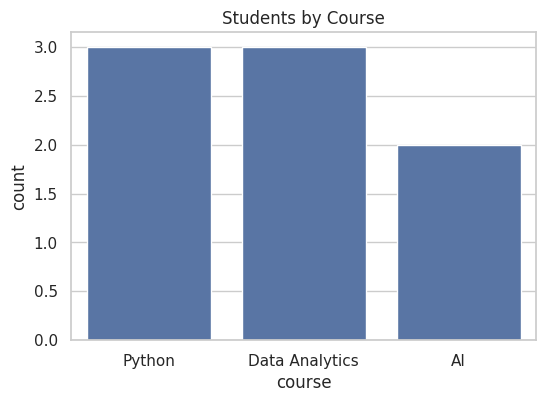
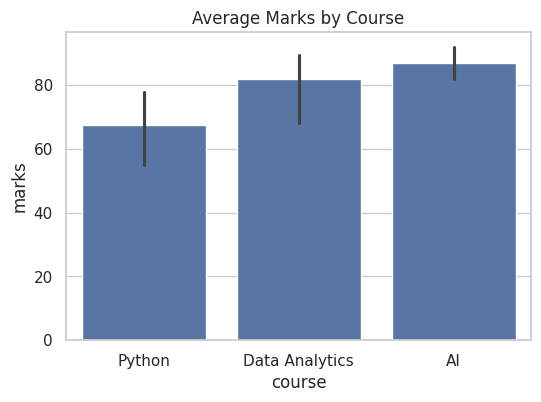
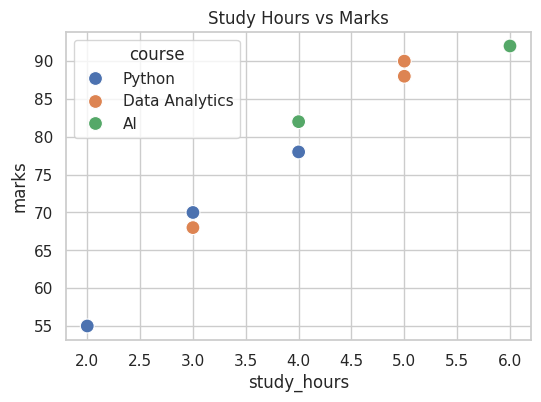
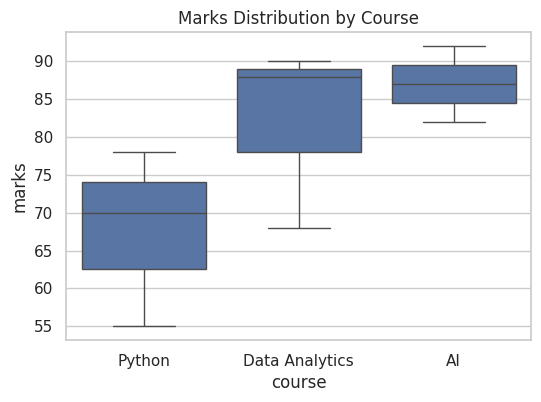
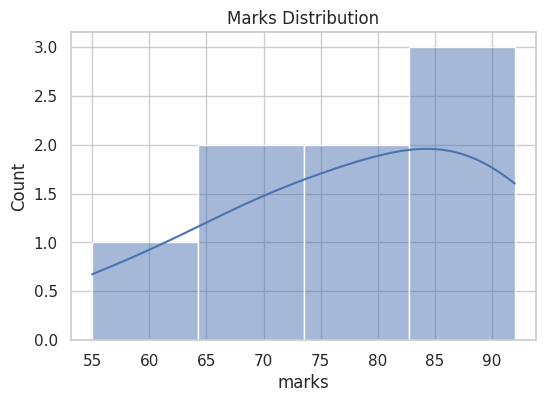
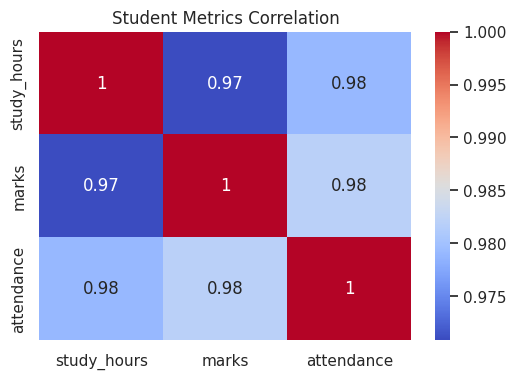

Write Python code to recreate these figures, in order.
import pandas as pd
import seaborn as sns
import matplotlib.pyplot as plt

# -----------------------------------
# Create DataFrame
# -----------------------------------
student_data = {
    "name": ["Aman", "Priya", "Shalu", "Raj", "Ansh", "Neha", "Vivek", "Riya"],
    "course": ["Python", "Python", "Data Analytics", "Data Analytics", "AI", "AI", "Python", "Data Analytics"],
    "study_hours": [2, 4, 3, 5, 6, 4, 3, 5],
    "marks": [55, 78, 68, 88, 92, 82, 70, 90],
    "attendance": [72, 85, 80, 92, 95, 88, 78, 90]
}

df = pd.DataFrame(student_data)

# -----------------------------------
# Question 1: Set Theme
# -----------------------------------
sns.set_theme(style="whitegrid")

# -----------------------------------
# Question 2: Count Plot
# -----------------------------------
plt.figure(figsize=(6, 4))
sns.countplot(data=df, x="course")
plt.title("Students by Course")
plt.savefig("course_count.png")
plt.close()

# -----------------------------------
# Question 3: Bar Plot
# -----------------------------------
plt.figure(figsize=(6, 4))
sns.barplot(data=df, x="course", y="marks")
plt.title("Average Marks by Course")
plt.savefig("average_marks_bar.png")
plt.close()

# -----------------------------------
# Question 4: Scatter Plot
# -----------------------------------
plt.figure(figsize=(6, 4))
sns.scatterplot(
    data=df,
    x="study_hours",
    y="marks",
    hue="course",
    s=100
)
plt.title("Study Hours vs Marks")
plt.savefig("study_hours_marks_scatter.png")
plt.close()

# -----------------------------------
# Question 5: Box Plot
# -----------------------------------
plt.figure(figsize=(6, 4))
sns.boxplot(data=df, x="course", y="marks")
plt.title("Marks Distribution by Course")
plt.savefig("marks_boxplot.png")
plt.close()

# -----------------------------------
# Question 6: Histogram
# -----------------------------------
plt.figure(figsize=(6, 4))
sns.histplot(data=df, x="marks", kde=True)
plt.title("Marks Distribution")
plt.savefig("marks_histogram.png")
plt.close()

# -----------------------------------
# Question 7: Correlation Heatmap
# -----------------------------------
plt.figure(figsize=(6, 4))

correlation = df[["study_hours", "marks", "attendance"]].corr()

sns.heatmap(correlation, annot=True, cmap="coolwarm")

plt.title("Student Metrics Correlation")
plt.savefig("student_correlation_heatmap.png")
plt.close()

# -----------------------------------
# Question 8: Best Performing Course
# -----------------------------------
best_course = df.groupby("course")["marks"].mean().idxmax()

print("Best performing course:", best_course)
